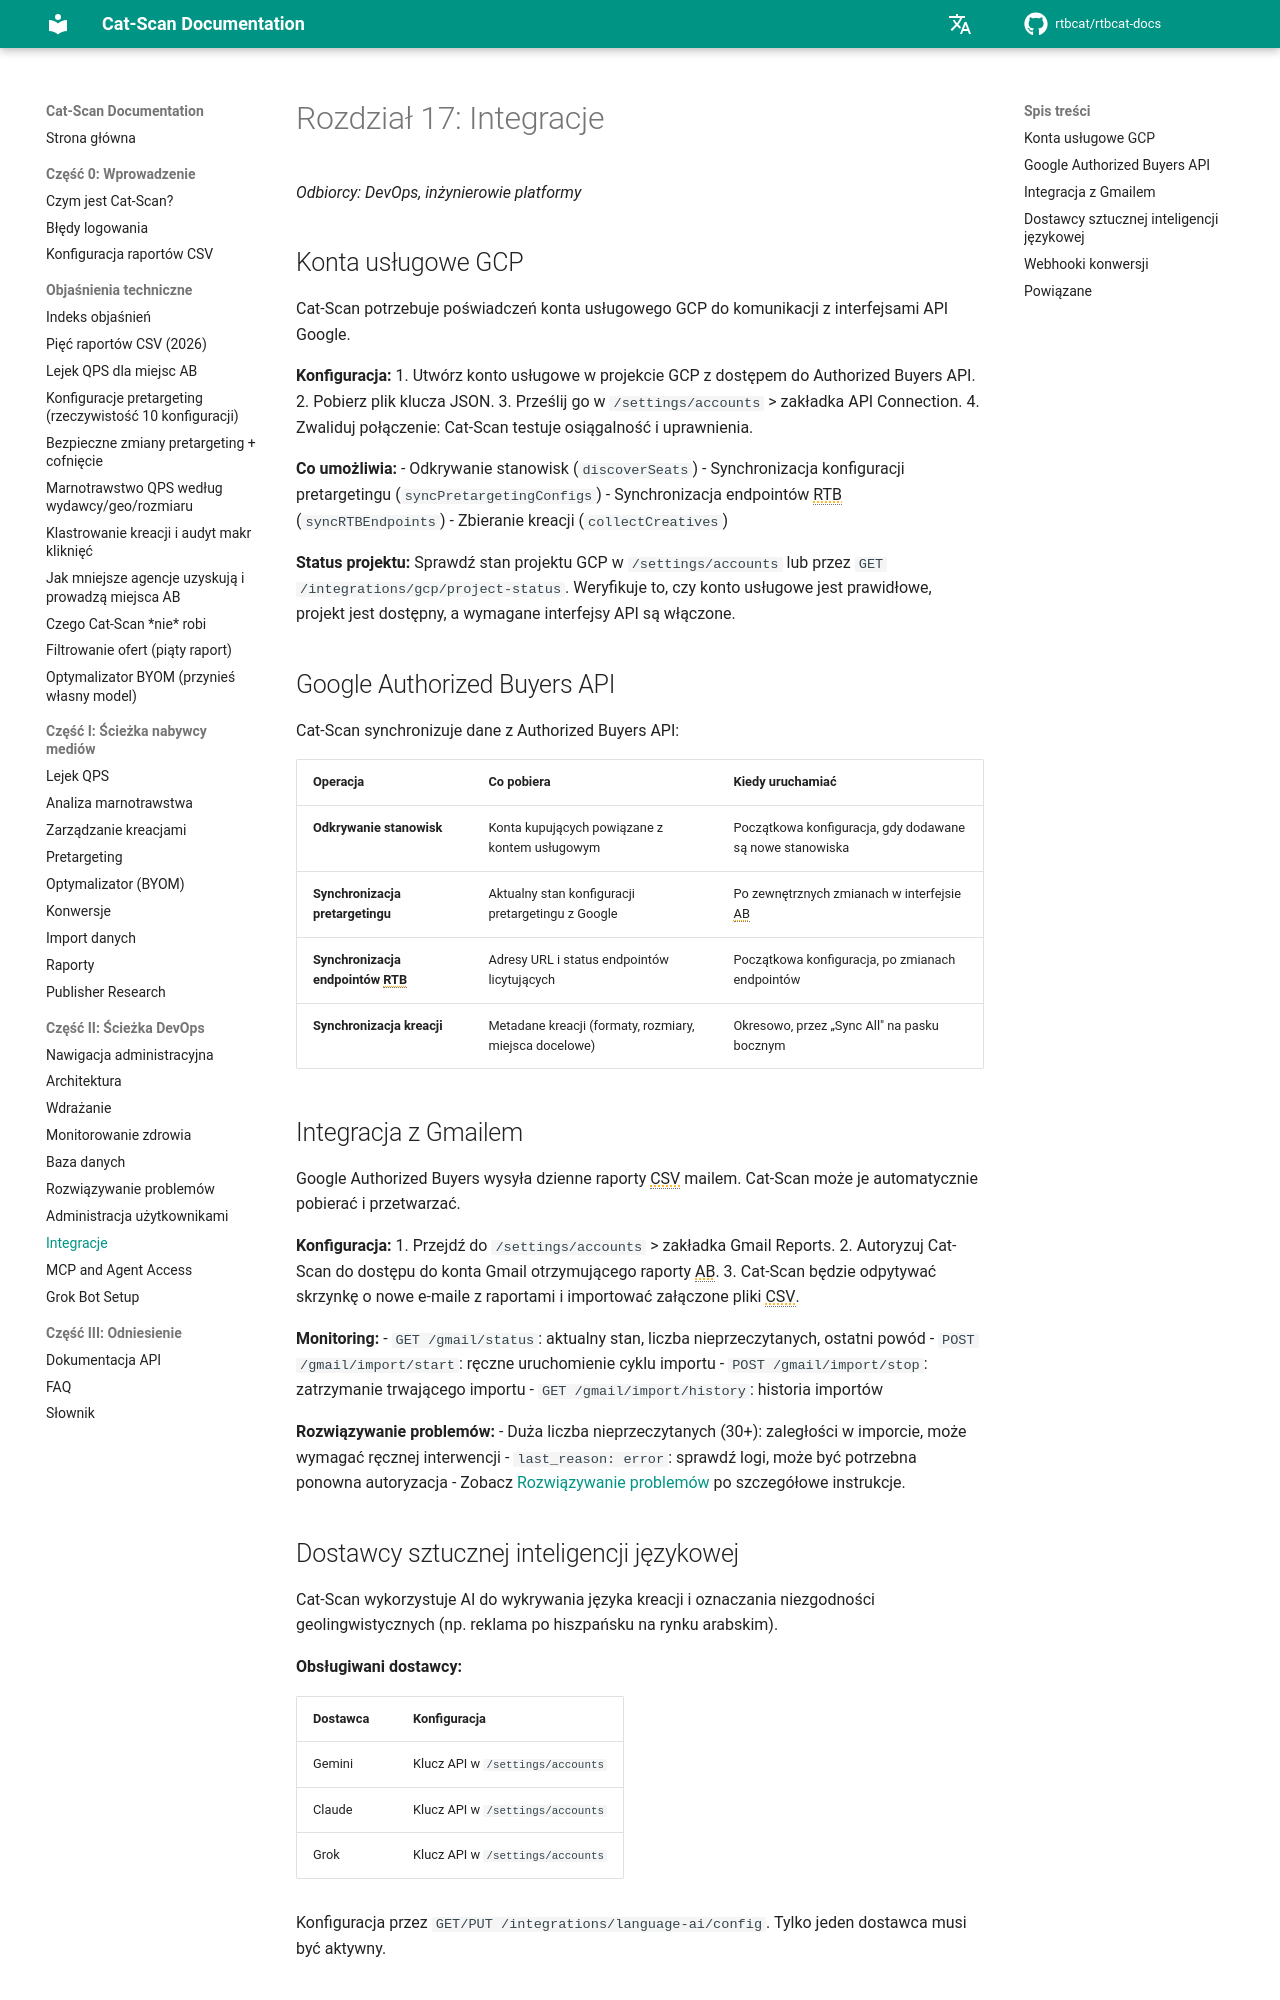

repository: rtbcat/rtbcat-docs · page: pl/17-integrations/index.html · generator: mkdocs

# Rozdział 17: Integracje

*Odbiorcy: DevOps, inżynierowie platformy*

## Konta usługowe GCP

Cat-Scan potrzebuje poświadczeń konta usługowego GCP do komunikacji z interfejsami API Google.

**Konfiguracja:**
1. Utwórz konto usługowe w projekcie GCP z dostępem do Authorized Buyers API.
2. Pobierz plik klucza JSON.
3. Prześlij go w `/settings/accounts` > zakładka API Connection.
4. Zwaliduj połączenie: Cat-Scan testuje osiągalność i uprawnienia.

**Co umożliwia:**
- Odkrywanie stanowisk (`discoverSeats`)
- Synchronizacja konfiguracji pretargetingu (`syncPretargetingConfigs`)
- Synchronizacja endpointów RTB (`syncRTBEndpoints`)
- Zbieranie kreacji (`collectCreatives`)

**Status projektu:**
Sprawdź stan projektu GCP w `/settings/accounts` lub przez
`GET /integrations/gcp/project-status`. Weryfikuje to, czy konto usługowe jest prawidłowe, projekt jest dostępny, a wymagane interfejsy API są włączone.

## Google Authorized Buyers API

Cat-Scan synchronizuje dane z Authorized Buyers API:

| Operacja | Co pobiera | Kiedy uruchamiać |
|----------|-----------|------------------|
| **Odkrywanie stanowisk** | Konta kupujących powiązane z kontem usługowym | Początkowa konfiguracja, gdy dodawane są nowe stanowiska |
| **Synchronizacja pretargetingu** | Aktualny stan konfiguracji pretargetingu z Google | Po zewnętrznych zmianach w interfejsie AB |
| **Synchronizacja endpointów RTB** | Adresy URL i status endpointów licytujących | Początkowa konfiguracja, po zmianach endpointów |
| **Synchronizacja kreacji** | Metadane kreacji (formaty, rozmiary, miejsca docelowe) | Okresowo, przez „Sync All" na pasku bocznym |

## Integracja z Gmailem

Google Authorized Buyers wysyła dzienne raporty CSV mailem. Cat-Scan może je automatycznie pobierać i przetwarzać.

**Konfiguracja:**
1. Przejdź do `/settings/accounts` > zakładka Gmail Reports.
2. Autoryzuj Cat-Scan do dostępu do konta Gmail otrzymującego raporty AB.
3. Cat-Scan będzie odpytywać skrzynkę o nowe e-maile z raportami i importować załączone pliki CSV.

**Monitoring:**
- `GET /gmail/status`: aktualny stan, liczba nieprzeczytanych, ostatni powód
- `POST /gmail/import/start`: ręczne uruchomienie cyklu importu
- `POST /gmail/import/stop`: zatrzymanie trwającego importu
- `GET /gmail/import/history`: historia importów

**Rozwiązywanie problemów:**
- Duża liczba nieprzeczytanych (30+): zaległości w imporcie, może wymagać ręcznej interwencji
- `last_reason: error`: sprawdź logi, może być potrzebna ponowna autoryzacja
- Zobacz [Rozwiązywanie problemów](15-troubleshooting.md) po szczegółowe instrukcje.
